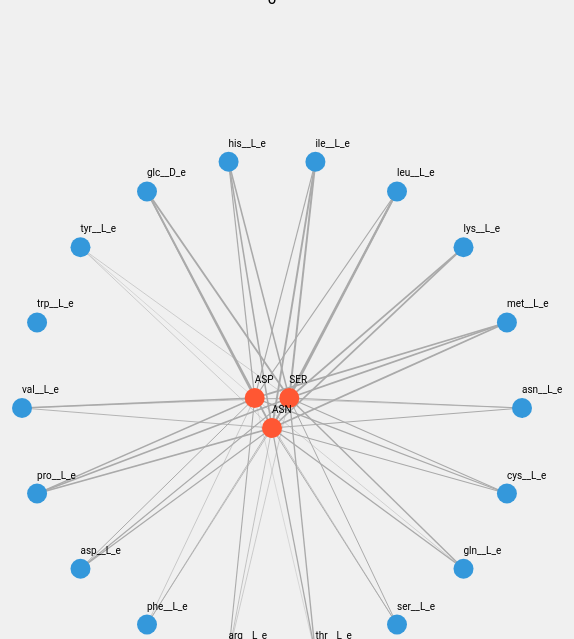
D3 v7 page, settled after 360 driven frames (6 s of simulated time); the page loaded 1 data file(s).


  const width = 800,
          height = 800;
  let allLinks = [],
          linkSelection,
          labelSelection;
  const trues=['ASN', 'ASP', 'SER']
  d3.csv("weights.csv", d3.autoType).then((data) => {
    const outerNodeNames = data.columns;

    const centerNodes = Array.from({ length: data.length }, (_, i) => ({
      id: trues[i],
      group: "center",
    }));

    const outerNodes = outerNodeNames.map((name) => ({
      id: name,
      group: "outer",
    }));

    const nodes = centerNodes.concat(outerNodes);

    // Set initial fixed positions for center nodes (around center)
    const cx = width / 2,
            cy = height / 2;
    const angleOffset = Math.PI / 2;
    centerNodes.forEach((node, i) => {
      const angle = i * (2 * Math.PI) / centerNodes.length + angleOffset;
      node.x = cx + 20 * Math.cos(angle);
      node.y = cy + 20 * Math.sin(angle);
      node.fx = node.x; // fix position
      node.fy = node.y;
    });

    // Set initial fixed positions for outer nodes (ring)
    outerNodes.forEach((node, i) => {
      const angle = i * (2 * Math.PI) / outerNodes.length;
      node.x = cx + 250 * Math.cos(angle);
      node.y = cy + 250 * Math.sin(angle);
      node.fx = node.x; // fix position
      node.fy = node.y;
    });

    allLinks = [];
    data.forEach((row, i) => {
      const centerId = trues[i];
      for (const [outerId, weight] of Object.entries(row)) {
        allLinks.push({ source: centerId, target: outerId, weight });
      }
    });

    drawGraph(nodes, allLinks);
  });

  function drawGraph(nodes, links) {
    const svg = d3
            .select("body")
            .append("svg")
            .attr("width", width)
            .attr("height", height);

    // Create layers in correct order
    const linkLayer = svg.append("g").attr("class", "links");
    const linkLabelLayer = svg.append("g").attr("class", "link-labels");
    const nodeLayer = svg.append("g").attr("class", "nodes");
    const nodeLabelLayer = svg.append("g").attr("class", "node-labels");

    const simulation = d3
            .forceSimulation(nodes)
            .force(
                    "link",
                    d3.forceLink(links).id((d) => d.id).distance(100)
            )
            .force("charge", d3.forceManyBody().strength(-200))
            .force("center", d3.forceCenter(width / 2, height / 2))
            .force("collide", d3.forceCollide(30))
            // no "end" event listener to reposition & restart
            .on("tick", ticked);

    // Draw initial links and labels
    linkSelection = linkLayer
            .selectAll("line")
            .data(links)
            .join("line")
            .attr("stroke", "#aaa")
            .attr("stroke-width", (d) => Math.sqrt(Math.abs(d.weight)))
            .on("mouseover", (event, d) => {
              labelSelection
                      .filter((l) => l === d)
                      .attr("display", "block")
                      .attr("opacity", 1);
            })
            .on("mouseout", (event, d) => {
              labelSelection
                      .filter((l) => l === d)
                      .attr("opacity", 0)
                      .attr("display", "none");
            });

    labelSelection = linkLabelLayer
            .selectAll("text")
            .data(links)
            .join("text")
            .text((d) => d.weight.toFixed(2)) // two decimals here!
            .attr("font-size", 8)
            .attr("fill", "black")
            .attr("text-anchor", "middle")
            .attr("pointer-events", "none")
            .attr("display", "none")
            .attr("opacity", 0);

    const node = nodeLayer
            .selectAll("circle")
            .data(nodes)
            .join("circle")
            .attr("r", 10)
            .attr("fill", (d) => (d.group === "center" ? "#ff5733" : "#3498db"))
            .call(drag(simulation));

    const nodeLabel = nodeLabelLayer
            .selectAll("text")
            .data(nodes)
            .join("text")
            .text((d) => d.id)
            .attr("font-size", 10)
            .attr("dy", -15);

    function ticked() {
      linkSelection
              .attr("x1", (d) => d.source.x)
              .attr("y1", (d) => d.source.y)
              .attr("x2", (d) => d.target.x)
              .attr("y2", (d) => d.target.y);

      labelSelection
              .attr("x", (d) => (d.source.x + d.target.x) / 2)
              .attr("y", (d) => (d.source.y + d.target.y) / 2);

      node.attr("cx", (d) => d.x).attr("cy", (d) => d.y);

      nodeLabel.attr("x", (d) => d.x).attr("y", (d) => d.y);
    }

    d3.select("#threshold").on("input", function () {
      const threshold = +this.value;
      d3.select("#threshold-value").text(threshold.toFixed(1));

      const filtered = allLinks.filter((d) => Math.abs(d.weight) >= threshold);

      linkSelection = linkLayer.selectAll("line").data(filtered, (d) => `${d.source}-${d.target}`);
      linkSelection.exit().remove();
      linkSelection = linkSelection
              .enter()
              .append("line")
              .attr("stroke", "#aaa")
              .attr("stroke-width", (d) => Math.sqrt(Math.abs(d.weight)))
              .on("mouseover", (event, d) => {
                labelSelection
                        .filter((l) => l === d)
                        .attr("display", "block")
                        .attr("opacity", 1);
              })
              .on("mouseout", (event, d) => {
                labelSelection
                        .filter((l) => l === d)
                        .attr("opacity", 0)
                        .attr("display", "none");
              })
              .merge(linkSelection);

      labelSelection = linkLabelLayer.selectAll("text").data(filtered, (d) => `${d.source}-${d.target}`);
      labelSelection.exit().remove();
      labelSelection = labelSelection
              .enter()
              .append("text")
              .attr("font-size", 8)
              .attr("fill", "black")
              .attr("text-anchor", "middle")
              .attr("pointer-events", "none")
              .text((d) => d.weight.toFixed(2))
              .attr("display", "none")
              .attr("opacity", 0)
              .merge(labelSelection);

      simulation.alpha(0.3).restart();
    });
  }

  function drag(simulation) {
    return d3
            .drag()
            .on("start", (event) => {
              if (!event.active) simulation.alphaTarget(0.3).restart();
              event.subject.fx = event.subject.x;
              event.subject.fy = event.subject.y;
            })
            .on("drag", (event) => {
              event.subject.fx = event.x;
              event.subject.fy = event.y;
            })
            .on("end", (event) => {
              if (!event.active) simulation.alphaTarget(0);
              event.subject.fx = null;
              event.subject.fy = null;
            });
  }


### data: weights.csv
asn__L_e, cys__L_e, gln__L_e, ser__L_e, thr__L_e, arg__L_e, phe__L_e, asp__L_e, pro__L_e, val__L_e, trp__L_e, tyr__L_e, glc__D_e, his__L_e, ile__L_e, leu__L_e, lys__L_e, met__L_e
1.0, 1.292, 1.861, 0.8568, 1.718, 0.4348, 0.5675, 1.579, 3.01, -0.7264, 0.0, 0.2849, 3.445, 2.439, 3.723, 3.723, 2.858, -3.45
-0.3328, 1.751, 0.217, -0.4164, 0.1334, 1.233, 0.3184, 1.0, 1.884, -2.383, 0.0, 0.1672, 2.199, 1.534, 1.384, 1.384, 0.0, -3.117
1.143, 1.286, 2.0, 1.0, 1.857, 0.2857, 0.5714, 1.571, 3, -0.4286, 0.0, 0.2857, 3.429, 2.429, 3.857, 3.857, 3.143, -3.286